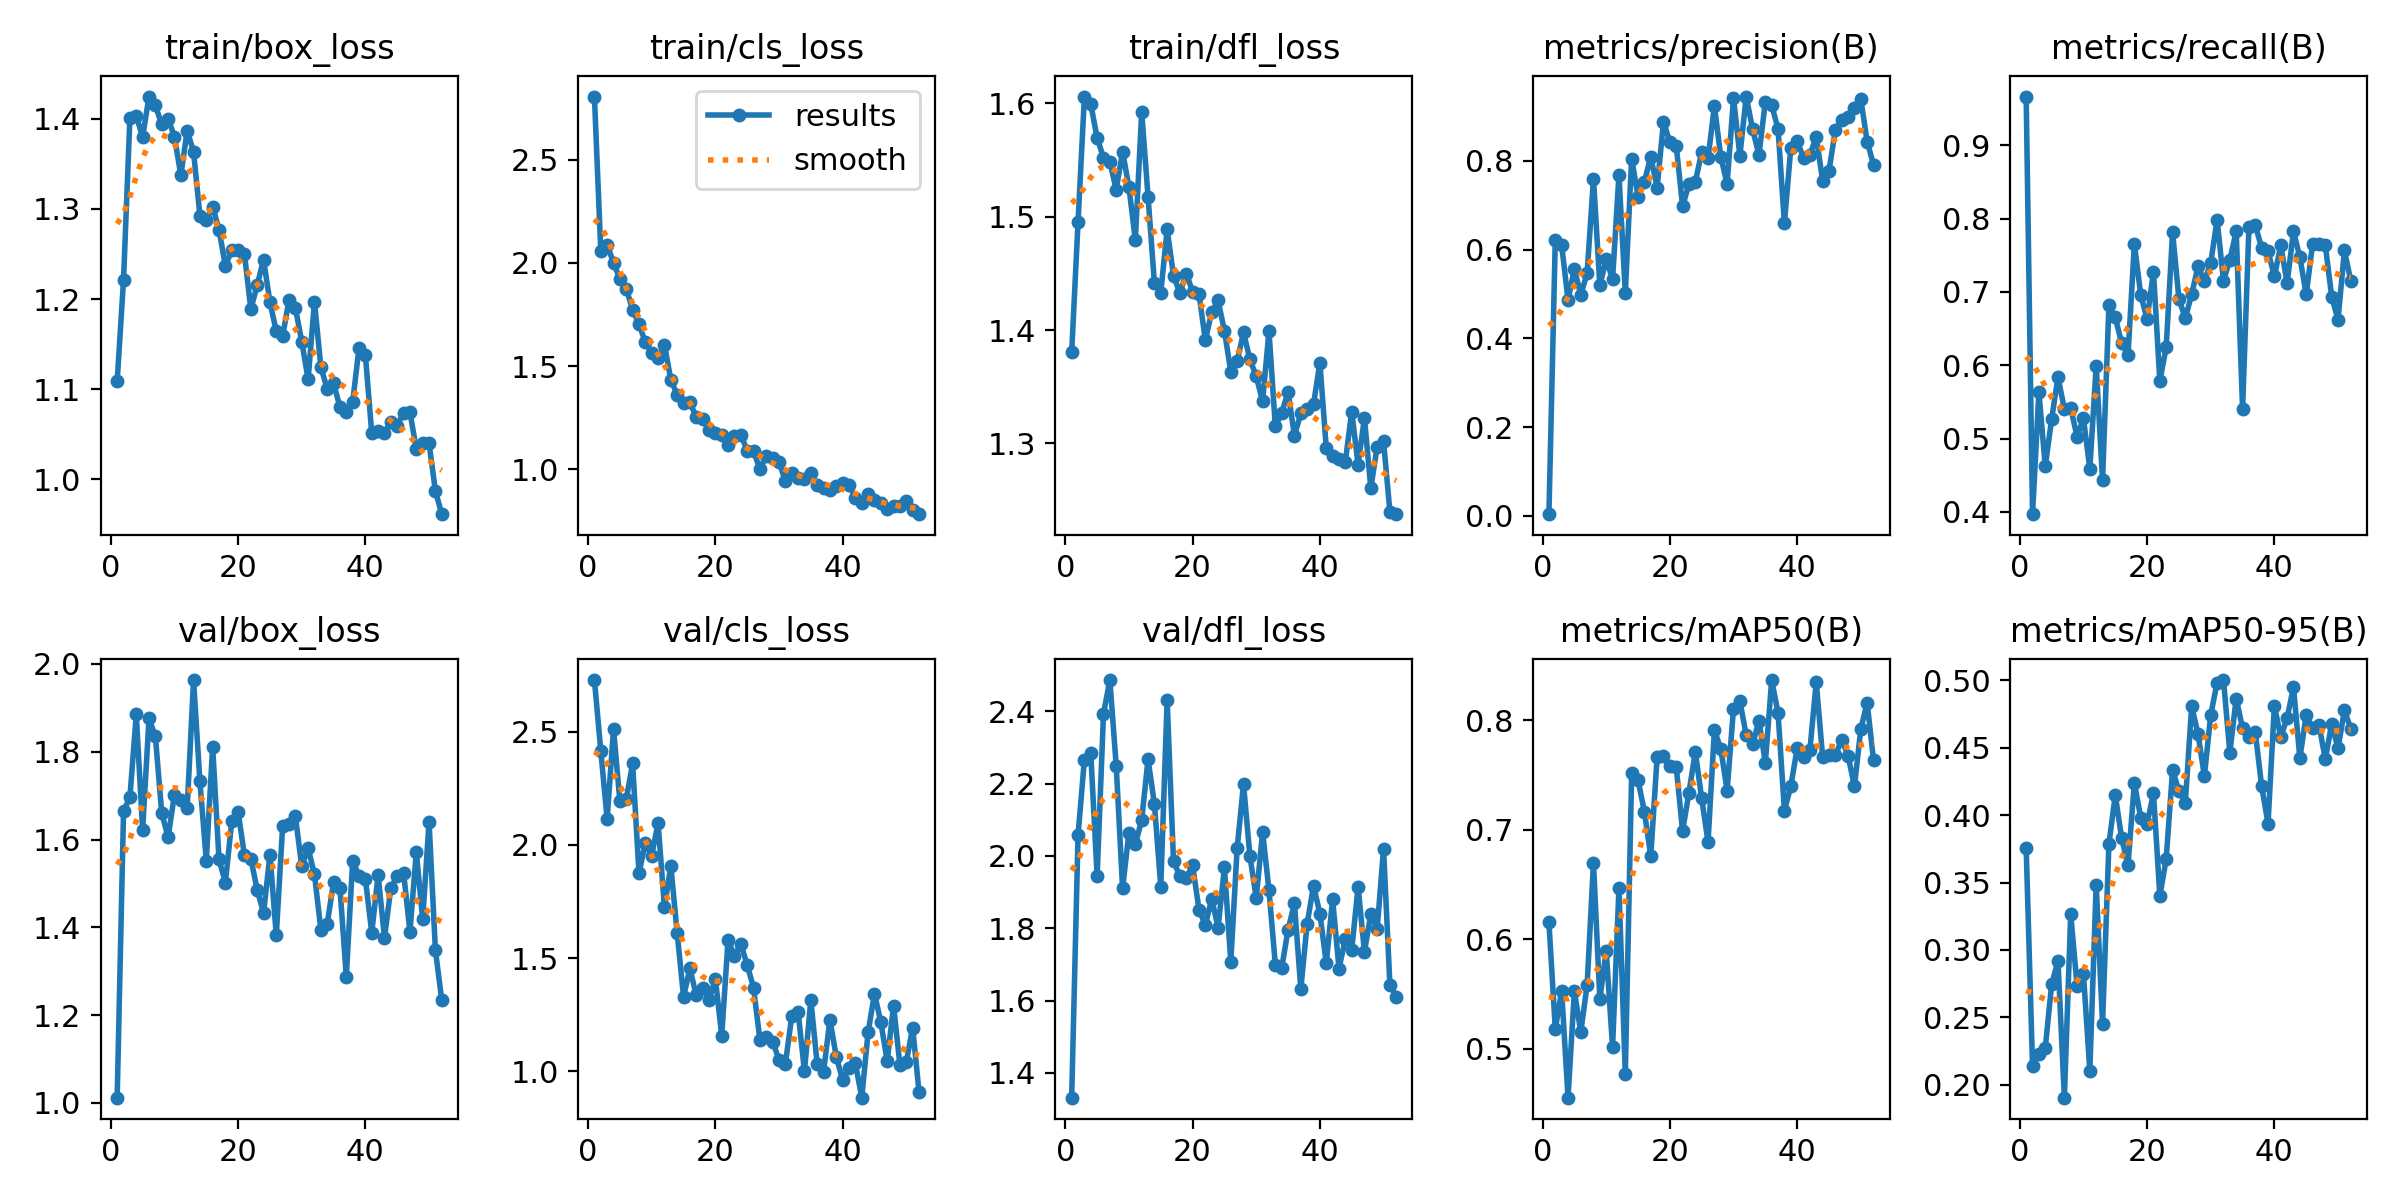

Values plotted in this chart, from the file beside it:
epoch, time, train/box_loss, train/cls_loss, train/dfl_loss, metrics/precision(B), metrics/recall(B), metrics/mAP50(B), metrics/mAP50-95(B), val/box_loss, val/cls_loss, val/dfl_loss, lr/pg0, lr/pg1, lr/pg2
1, 15.89, 1.109, 2.806, 1.38, 0.00408, 0.9667, 0.6157, 0.3756, 1.012, 2.729, 1.331, 0.0005421, 0.0005421, 0.0005421
2, 23.17, 1.221, 2.058, 1.495, 0.6229, 0.3968, 0.5181, 0.2137, 1.665, 2.416, 2.057, 0.001092, 0.001092, 0.001092
3, 29.98, 1.401, 2.085, 1.606, 0.6104, 0.5632, 0.5527, 0.2231, 1.696, 2.115, 2.266, 0.001637, 0.001637, 0.001637
4, 36.91, 1.403, 2.002, 1.599, 0.4873, 0.4621, 0.4553, 0.2273, 1.885, 2.513, 2.284, 0.001642, 0.001642, 0.001642
5, 44.17, 1.38, 1.921, 1.569, 0.5564, 0.5264, 0.5525, 0.2745, 1.621, 2.193, 1.944, 0.001634, 0.001634, 0.001634
6, 51.18, 1.425, 1.875, 1.552, 0.4988, 0.5839, 0.5153, 0.2917, 1.876, 2.202, 2.393, 0.001626, 0.001626, 0.001626
7, 56.98, 1.415, 1.773, 1.548, 0.5468, 0.5402, 0.558, 0.1904, 1.835, 2.36, 2.486, 0.001617, 0.001617, 0.001617
8, 62.73, 1.394, 1.703, 1.524, 0.7603, 0.5413, 0.6699, 0.3264, 1.66, 1.875, 2.248, 0.001609, 0.001609, 0.001609
9, 68.31, 1.4, 1.615, 1.557, 0.5195, 0.5025, 0.5453, 0.2732, 1.605, 2.009, 1.91, 0.001601, 0.001601, 0.001601
10, 74, 1.38, 1.563, 1.526, 0.5783, 0.5276, 0.5894, 0.282, 1.702, 1.953, 2.065, 0.001593, 0.001593, 0.001593
11, 79.86, 1.337, 1.538, 1.479, 0.5339, 0.4586, 0.5013, 0.2103, 1.69, 2.098, 2.032, 0.001584, 0.001584, 0.001584
12, 85.74, 1.387, 1.604, 1.592, 0.7684, 0.5991, 0.6465, 0.3485, 1.672, 1.723, 2.099, 0.001576, 0.001576, 0.001576
13, 91.42, 1.363, 1.434, 1.518, 0.5028, 0.4432, 0.4769, 0.2452, 1.963, 1.908, 2.267, 0.001568, 0.001568, 0.001568
14, 97.14, 1.293, 1.36, 1.441, 0.8055, 0.6815, 0.7515, 0.3786, 1.732, 1.611, 2.143, 0.00156, 0.00156, 0.00156
15, 102.7, 1.287, 1.32, 1.433, 0.7197, 0.6655, 0.7453, 0.4149, 1.552, 1.329, 1.915, 0.001551, 0.001551, 0.001551
16, 108.1, 1.303, 1.324, 1.489, 0.7537, 0.6299, 0.7166, 0.3829, 1.811, 1.454, 2.43, 0.001543, 0.001543, 0.001543
17, 113.4, 1.277, 1.252, 1.448, 0.8097, 0.6138, 0.6759, 0.363, 1.554, 1.334, 1.985, 0.001535, 0.001535, 0.001535
18, 118.9, 1.237, 1.242, 1.433, 0.74, 0.7655, 0.7666, 0.4239, 1.502, 1.369, 1.945, 0.001527, 0.001527, 0.001527
19, 124.5, 1.254, 1.192, 1.45, 0.8885, 0.6958, 0.7672, 0.3981, 1.641, 1.312, 1.939, 0.001518, 0.001518, 0.001518
20, 129.7, 1.255, 1.173, 1.434, 0.8421, 0.6632, 0.7582, 0.3937, 1.662, 1.409, 1.974, 0.00151, 0.00151, 0.00151
21, 135.2, 1.25, 1.165, 1.432, 0.8342, 0.7277, 0.7576, 0.4163, 1.564, 1.157, 1.851, 0.001502, 0.001502, 0.001502
22, 140.6, 1.189, 1.118, 1.391, 0.6983, 0.5785, 0.6988, 0.3401, 1.557, 1.581, 1.809, 0.001494, 0.001494, 0.001494
23, 146.1, 1.215, 1.16, 1.416, 0.7477, 0.6246, 0.7339, 0.3675, 1.485, 1.509, 1.882, 0.001485, 0.001485, 0.001485
24, 151.5, 1.244, 1.168, 1.426, 0.753, 0.7816, 0.7712, 0.4334, 1.433, 1.562, 1.801, 0.001477, 0.001477, 0.001477
25, 157.1, 1.196, 1.09, 1.399, 0.8192, 0.6903, 0.7288, 0.418, 1.565, 1.469, 1.968, 0.001469, 0.001469, 0.001469
26, 162.5, 1.164, 1.088, 1.363, 0.8062, 0.6644, 0.6888, 0.409, 1.382, 1.369, 1.708, 0.001461, 0.001461, 0.001461
27, 168, 1.159, 1, 1.373, 0.9243, 0.6966, 0.791, 0.4808, 1.631, 1.137, 2.021, 0.001452, 0.001452, 0.001452
28, 173.3, 1.199, 1.065, 1.398, 0.8098, 0.7351, 0.7742, 0.4602, 1.636, 1.152, 2.199, 0.001444, 0.001444, 0.001444
29, 178.9, 1.19, 1.056, 1.374, 0.7478, 0.7149, 0.7358, 0.429, 1.653, 1.131, 2, 0.001436, 0.001436, 0.001436
30, 184.1, 1.153, 1.034, 1.359, 0.9418, 0.7395, 0.8107, 0.4744, 1.539, 1.05, 1.884, 0.001428, 0.001428, 0.001428
31, 189.6, 1.111, 0.9434, 1.337, 0.8121, 0.7988, 0.8178, 0.4984, 1.58, 1.032, 2.065, 0.001419, 0.001419, 0.001419
32, 195.2, 1.197, 0.9817, 1.399, 0.9453, 0.7149, 0.7862, 0.5002, 1.52, 1.242, 1.905, 0.001411, 0.001411, 0.001411
33, 200.9, 1.124, 0.9551, 1.315, 0.8717, 0.7439, 0.7783, 0.4464, 1.395, 1.263, 1.699, 0.001403, 0.001403, 0.001403
34, 206.6, 1.1, 0.9531, 1.327, 0.8136, 0.7826, 0.7995, 0.4865, 1.408, 0.9988, 1.69, 0.001395, 0.001395, 0.001395
35, 212.5, 1.107, 0.9804, 1.345, 0.933, 0.5403, 0.761, 0.4644, 1.503, 1.316, 1.796, 0.001386, 0.001386, 0.001386
36, 217.9, 1.08, 0.9225, 1.307, 0.926, 0.7885, 0.8368, 0.4581, 1.49, 1.029, 1.869, 0.001378, 0.001378, 0.001378
37, 223.4, 1.075, 0.9071, 1.326, 0.8721, 0.7908, 0.8067, 0.4615, 1.288, 0.997, 1.632, 0.00137, 0.00137, 0.00137
38, 229.1, 1.086, 0.8998, 1.33, 0.6593, 0.7602, 0.7174, 0.4213, 1.551, 1.227, 1.813, 0.001362, 0.001362, 0.001362
39, 234.9, 1.146, 0.9205, 1.335, 0.8289, 0.7554, 0.7398, 0.3938, 1.517, 1.064, 1.917, 0.001353, 0.001353, 0.001353
40, 241, 1.137, 0.9353, 1.371, 0.8443, 0.7215, 0.7743, 0.4812, 1.51, 0.9599, 1.841, 0.001345, 0.001345, 0.001345
41, 246.8, 1.051, 0.9217, 1.296, 0.8077, 0.7634, 0.7662, 0.4578, 1.388, 1.014, 1.703, 0.001337, 0.001337, 0.001337
42, 252.5, 1.053, 0.8621, 1.289, 0.8134, 0.712, 0.7726, 0.4723, 1.519, 1.035, 1.879, 0.001329, 0.001329, 0.001329
43, 258.4, 1.051, 0.8344, 1.287, 0.8549, 0.7828, 0.8349, 0.4949, 1.376, 0.8824, 1.688, 0.00132, 0.00132, 0.00132
44, 264.2, 1.064, 0.8784, 1.284, 0.7559, 0.7477, 0.7668, 0.4421, 1.489, 1.171, 1.77, 0.001312, 0.001312, 0.001312
45, 270, 1.06, 0.852, 1.328, 0.7779, 0.6966, 0.768, 0.4744, 1.517, 1.342, 1.74, 0.001304, 0.001304, 0.001304
46, 275.6, 1.074, 0.835, 1.281, 0.8694, 0.7655, 0.768, 0.4649, 1.524, 1.217, 1.914, 0.001296, 0.001296, 0.001296
47, 281.1, 1.074, 0.8053, 1.323, 0.8929, 0.7655, 0.7823, 0.467, 1.39, 1.044, 1.735, 0.001287, 0.001287, 0.001287
48, 287.2, 1.034, 0.8233, 1.26, 0.8996, 0.7637, 0.7678, 0.4415, 1.571, 1.29, 1.839, 0.001279, 0.001279, 0.001279
49, 292.8, 1.041, 0.8215, 1.297, 0.9193, 0.6938, 0.7396, 0.4677, 1.418, 1.026, 1.798, 0.001271, 0.001271, 0.001271
50, 298.7, 1.04, 0.8433, 1.302, 0.9397, 0.6621, 0.792, 0.4496, 1.64, 1.039, 2.02, 0.001263, 0.001263, 0.001263
51, 304.2, 0.9869, 0.8, 1.24, 0.8437, 0.7568, 0.8161, 0.4778, 1.348, 1.192, 1.643, 0.001254, 0.001254, 0.001254
52, 309.7, 0.9612, 0.7817, 1.238, 0.7916, 0.7149, 0.7635, 0.4642, 1.234, 0.907, 1.611, 0.001246, 0.001246, 0.001246
